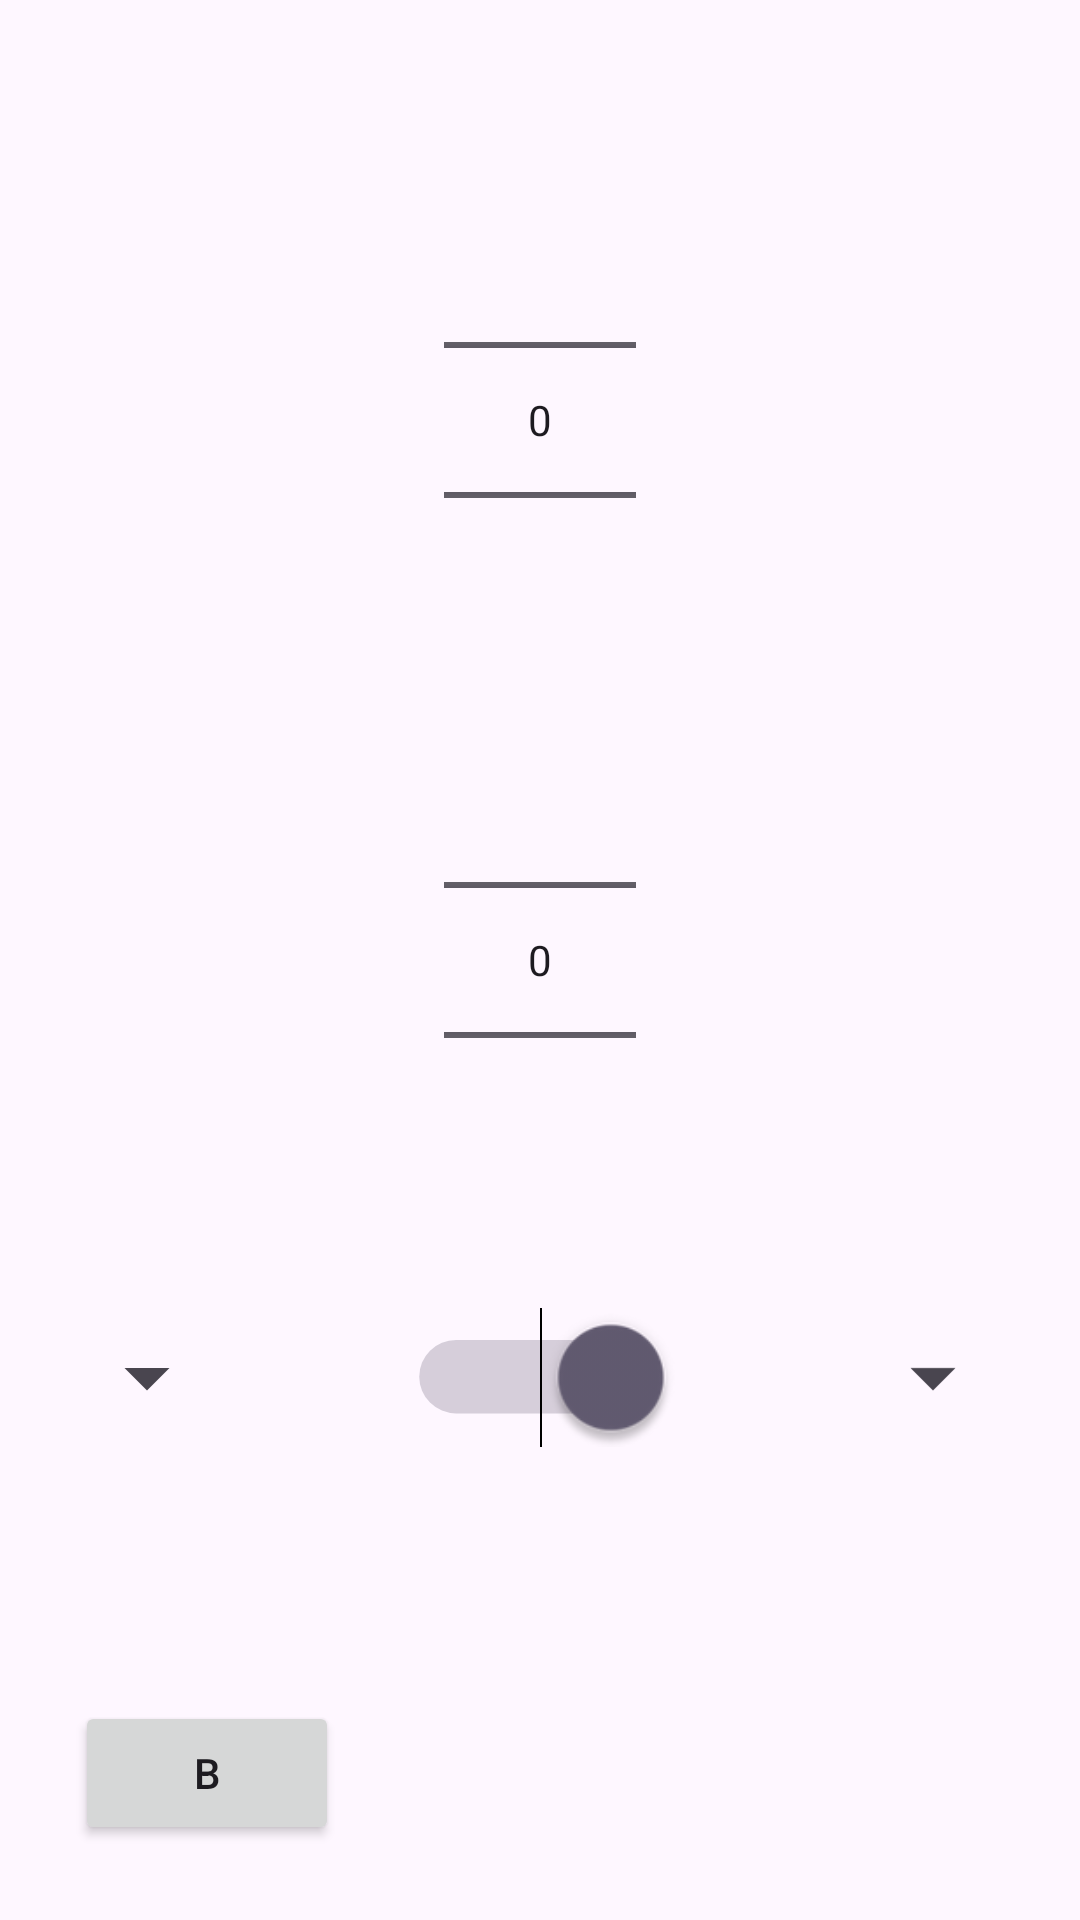

Here is an Android app screen rendered from its layout file. Give the layout XML and the strings, colors and styles it references.
<!-- AndroidManifest.xml: application theme Theme.IntervalQuiz -->
<!-- res/layout/activity_flat.xml -->
<?xml version="1.0" encoding="utf-8"?>
<androidx.constraintlayout.widget.ConstraintLayout xmlns:android="http://schemas.android.com/apk/res/android"
    xmlns:app="http://schemas.android.com/apk/res-auto"
    xmlns:tools="http://schemas.android.com/tools"
    android:id="@+id/main"
    android:layout_width="match_parent"
    android:layout_height="match_parent"
    tools:context=".FlatActivity">

    <NumberPicker
        android:id="@+id/interval"
        android:layout_width="wrap_content"
        android:layout_height="wrap_content"
        android:textSize="26sp"
        app:layout_constraintBottom_toBottomOf="parent"
        app:layout_constraintEnd_toEndOf="parent"
        app:layout_constraintStart_toStartOf="parent"
        app:layout_constraintTop_toTopOf="parent" />

    <NumberPicker
        android:id="@+id/interval_od_C"
        android:layout_width="wrap_content"
        android:layout_height="wrap_content"
        app:layout_constraintBottom_toTopOf="@+id/interval"
        app:layout_constraintEnd_toEndOf="parent"
        app:layout_constraintStart_toStartOf="parent" />

    <Spinner
        android:id="@+id/nota1"
        android:layout_width="wrap_content"
        android:layout_height="wrap_content"
        android:layout_marginStart="25dp"
        android:layout_marginTop="25dp"
        android:minHeight="48dp"
        android:scaleX="1.5"
        android:scaleY="1.5"
        app:layout_constraintStart_toStartOf="parent"
        app:layout_constraintTop_toBottomOf="@+id/interval" />

    <Spinner
        android:id="@+id/nota2"
        android:layout_width="wrap_content"
        android:layout_height="wrap_content"
        android:layout_marginEnd="25dp"
        android:minHeight="48dp"
        android:scaleX="1.5"
        android:scaleY="1.5"
        app:layout_constraintEnd_toEndOf="parent"
        app:layout_constraintTop_toTopOf="@+id/nota1" />

    <Button
        android:id="@+id/sharpFlatButton"
        android:layout_width="wrap_content"
        android:layout_height="wrap_content"
        android:layout_marginStart="25dp"
        android:layout_marginBottom="25dp"
        android:text="@string/flat"
        app:layout_constraintBottom_toBottomOf="parent"
        app:layout_constraintStart_toStartOf="parent" />

    <Switch
        android:id="@+id/switch1"
        android:layout_width="wrap_content"
        android:layout_height="wrap_content"
        android:checked="true"
        android:scaleX="1.75"
        android:scaleY="1.75"
        app:layout_constraintBottom_toBottomOf="@+id/nota1"
        app:layout_constraintEnd_toStartOf="@+id/nota2"
        app:layout_constraintStart_toEndOf="@+id/nota1"
        app:layout_constraintTop_toTopOf="@+id/nota1"
        tools:ignore="UseSwitchCompatOrMaterialXml" />

</androidx.constraintlayout.widget.ConstraintLayout>
<!-- resources referenced by this layout -->
<resources>
  <string name="flat">b</string>
  <style name="Theme.IntervalQuiz" parent="Base.Theme.IntervalQuiz" />
  <style name="Base.Theme.IntervalQuiz" parent="Theme.Material3.DayNight.NoActionBar">
          
          
          <item name="colorPrimary">@color/black</item>
      </style>
  <color name="black">#FF000000</color>
</resources>
